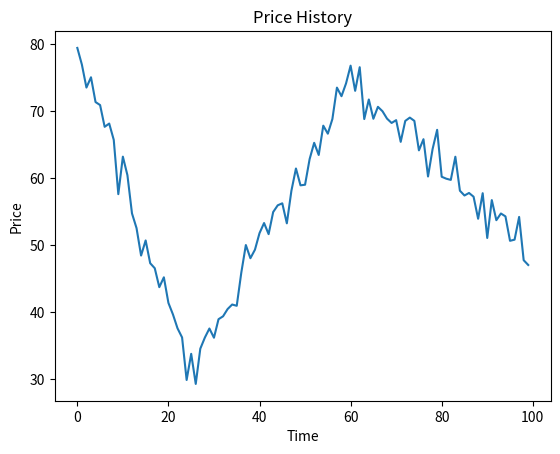

Recreate this plot in Python.
import numpy as np
import matplotlib.pyplot as plt

# 考虑一个True和False的一维向量，你要为其计算序列中“False to True”转换的数量
np.random.seed(444)

x = np.random.choice([False, True], size=100000)
print(np.count_nonzero(x[:-1] < x[1:]))

# 假定一只股票的历史价格是一个序列，假设你只允许进行一次购买和一次出售，那么可以获得的最大利润是多少？
# 例如，假设价格=(20，18，14，17，20，21，15)，最大利润将是7，从14买到21卖。

prices = np.full(100, fill_value=np.nan)
prices[[0, 25, 60, -1]] = [80., 30., 75., 50.]

x = np.arange(len(prices))
is_valid = ~np.isnan(prices)
prices = np.interp(x=x, xp=x[is_valid], fp=prices[is_valid])
prices += np.random.randn(len(prices)) * 2
print(prices)

mn = np.argmin(prices)
mx = np.argmax(prices)
kwargs = {'markersize': 12, 'linestyle': ""}

fig, ax = plt.subplots()
ax.plot(prices)
ax.set_title('Price History')
ax.set_xlabel('Time')
ax.set_ylabel('Price')
ax.plot(mn, prices[mn], color='green', **kwargs)
ax.plot(mx, prices[mx], color='red', **kwargs)
plt.show()